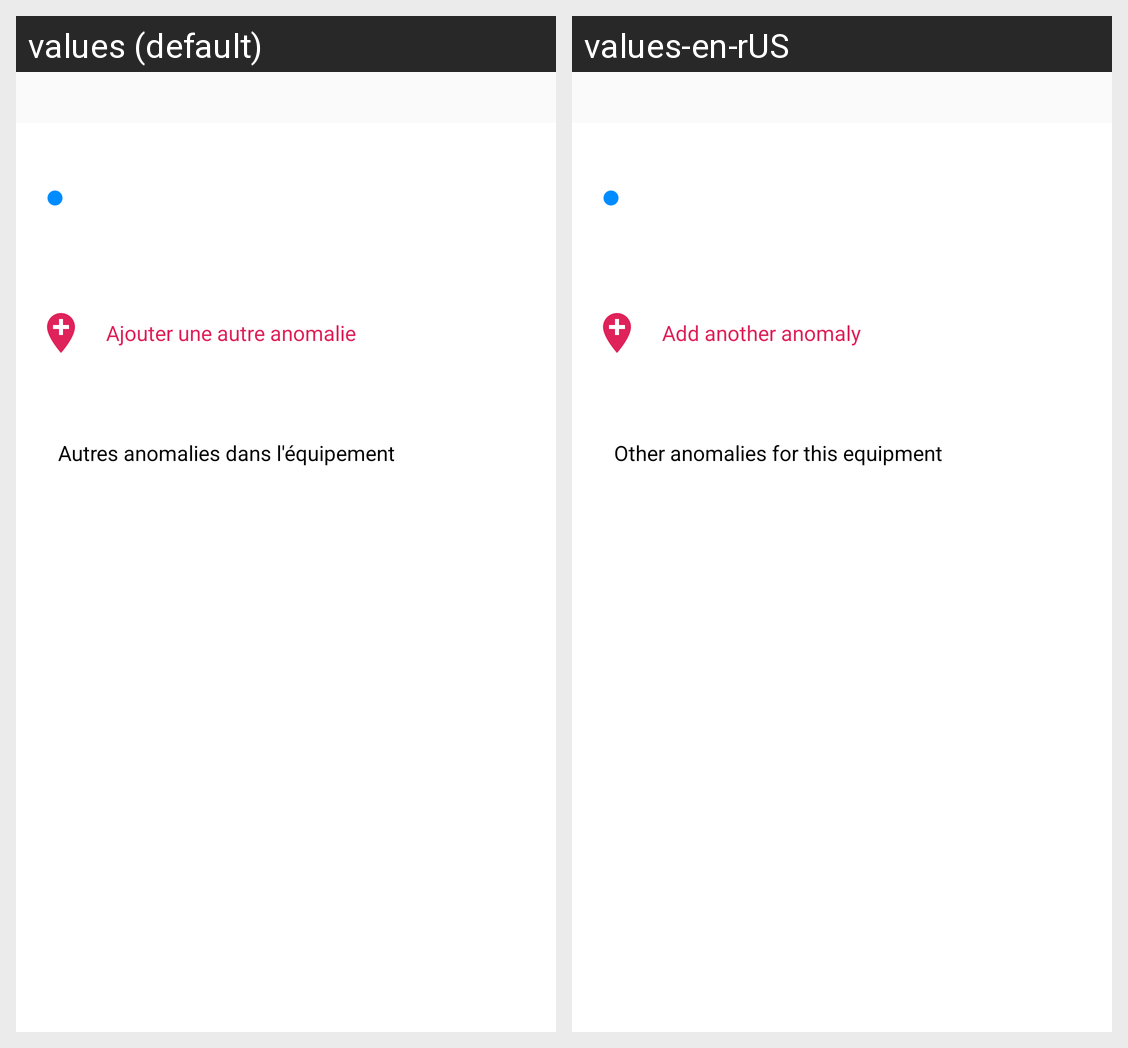

For this localized Android screen grid, give each drawn string resource with its value in every locale shown.
Android screen res/layout/bottom_sheet_equipement.xml rendered under 2 locales, left to right: values (default), values-en-rUS. Device: Nexus 5 (rendered at 1080×1920; each locale shown at half size, 540×960, under a caption strip naming it); theme AppTheme.
Strings drawn on this screen, with the default value and each locale's value (text and hints the layout hard-codes, and strings that could not be matched under every locale, appear in the picture but are not listed):

anomaly_add_one
  values: Ajouter une autre anomalie
  values-en-rUS: Add another anomaly

text_around_equipement
  values: Autres anomalies dans l'équipement
  values-en-rUS: Other anomalies for this equipment
